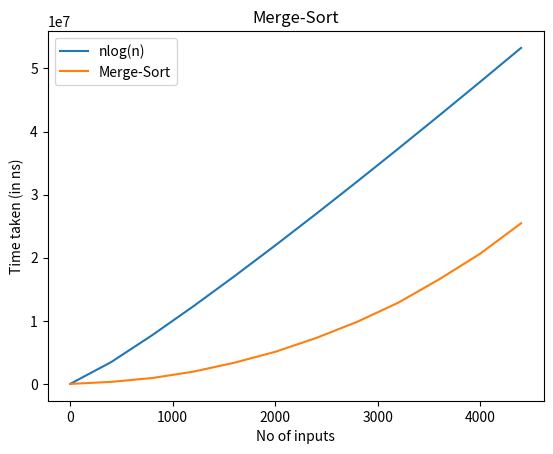

The script that saved this image:
from cmath import log, sqrt
import math
import time
import matplotlib.pyplot as plt
import random


def mergesort(arr):
    if len(arr) > 1:
        mid = len(arr)//2

        L = arr[:mid]
        R = arr[mid:]
        
        mergesort(L)
        mergesort(R)

        i = j = k = 0


        while i<len(L) and j<len(R):
            if L[i] < R[j]:
                arr[k] = L[i]
                i += 1
                k += 1
            else:
                arr[k] = R[j]
                j += 1
                k += 1
        while i < len(L):
            arr[k] = L[i]
            i += 1
            k += 1

        while j < len(R):
            arr[k] = R[j]
            j += 1
            k += 1

# def bubblesort(arr):
#     for i in range(0,len(arr)):
#         for j in range(i+1,len(arr)):
#             if arr[i] > arr[j]:
#                 temp = arr[i]
#                 arr[i] = arr[j]
#                 arr[j] = temp            

if __name__ == '__main__': 
    arr = []
    exe_mer = []
    exe_bub = []
    c = []    
    for j in range(0,12): 
        
        with open('input.txt','w') as f:
            for i in range(0,j*400):
                f.write(str(random.randint(0,10000))) 
                f.write("\n")
        
        with open('input.txt','r') as f:
            content = f.readlines()
        
        count = 0

        for val in content:
            arr.append(int(val)) 
            count += 1
        arr2 = arr 
        # st = time.perf_counter_ns() 
        # bubblesort(arr2)
        # en = time.perf_counter_ns()

        start = time.perf_counter_ns()
        mergesort(arr)
        end = time.perf_counter_ns()
        
        c.append(count)
        exe_mer.append((end - start))
        # exe_bub.append((en - st))

    # for i in range(0,20):
    #     print(f"Count:{c[i]} ----> Execution Time:{exe[i]}")
     
    
    l = [(math.log2(x+1)*x)*1000 for x in c]
    # bub = [(x*x)*15 for x in c]
    plt.plot(c,l)
    plt.plot(c,exe_mer)
    # plt.plot(c,bub)


    plt.xlabel('No of inputs')
    plt.ylabel('Time taken (in ns)')
    plt.legend(["nlog(n)","Merge-Sort","n^2"])
    plt.title("Merge-Sort")
    plt.show()
